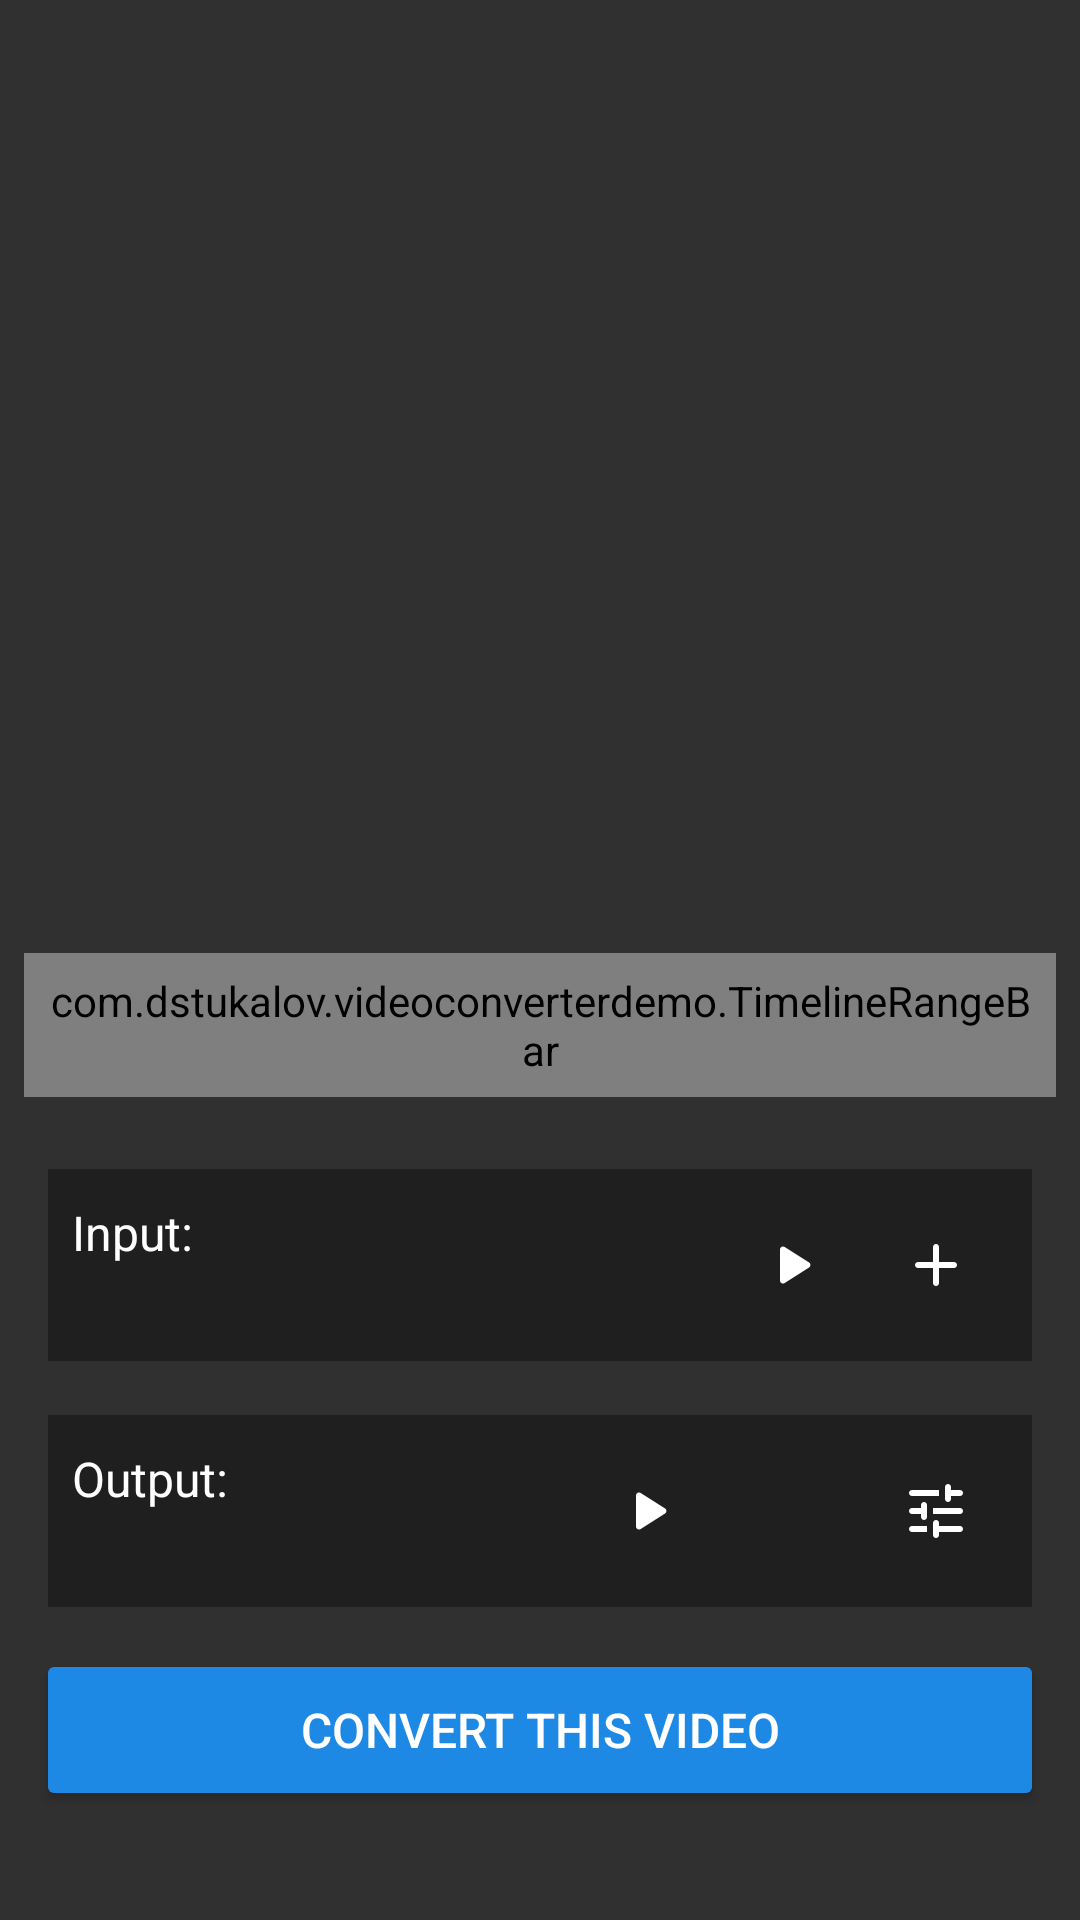

Here is an Android app screen rendered from its layout file. Give the layout XML and the strings, colors and styles it references.
<!-- AndroidManifest.xml: application theme AppTheme -->
<!-- res/layout/main.xml -->
<?xml version="1.0" encoding="utf-8"?>

<FrameLayout xmlns:android="http://schemas.android.com/apk/res/android"
    xmlns:tools="http://schemas.android.com/tools"
    xmlns:app="http://schemas.android.com/apk/res-auto"
    android:layout_width="match_parent"
    android:layout_height="match_parent">

    <LinearLayout
        android:id="@+id/main"
        android:layout_width="match_parent"
        android:layout_height="match_parent"
        android:orientation="vertical">

        <FrameLayout
            android:layout_width="match_parent"
            android:layout_height="0dp"
            android:layout_weight="1"
            android:layout_gravity="center"
            android:paddingTop="12dp"
            android:paddingLeft="0dp"
            android:paddingRight="0dp" >

            <ImageView
                android:id="@+id/thumb"
                android:layout_width="match_parent"
                android:layout_height="wrap_content"
                android:layout_gravity="center"
                android:adjustViewBounds="true"
                android:scaleType="fitCenter"/>

            <TextView
                android:id="@+id/trim_info"
                android:layout_width="wrap_content"
                android:layout_height="wrap_content"
                android:layout_gravity="center"
                android:background="#66000000"
                android:padding="4dp"
                android:gravity="center"
                android:visibility="invisible"
                tools:text="0:00 - 0:11 (duration 0:11)" />
        </FrameLayout>

        <LinearLayout
            android:id="@+id/controls"
            android:layout_width="match_parent"
            android:layout_height="wrap_content"
            android:orientation="vertical"
            android:paddingBottom="16dp"
            android:paddingLeft="8dp"
            android:paddingRight="8dp"
            android:paddingTop="16dp" >

            <FrameLayout
                android:layout_width="match_parent"
                android:layout_height="wrap_content">

                <com.example.videoconverterdemo.VideoThumbnailsView
                    android:id="@+id/video_thumbnails"
                    android:layout_width="match_parent"
                    android:layout_height="48dp"
                    android:paddingLeft="8dp"
                    android:paddingRight="8dp"
                    tools:background="#ff0000"/>

                <com.example.videoconverterdemo.TimelineRangeBar
                    android:id="@+id/range_seek_bar"
                    android:layout_width="match_parent"
                    android:layout_height="48dp"
                    android:paddingLeft="8dp"
                    android:paddingRight="8dp"/>

            </FrameLayout>

            <ProgressBar
                android:id="@+id/progress_bar"
                style="?android:attr/progressBarStyleHorizontal"
                android:layout_width="match_parent"
                android:layout_height="wrap_content"
                android:layout_gravity="center"
                android:layout_marginLeft="8dp"
                android:layout_marginRight="8dp"
                android:layout_marginTop="4dp"
                android:visibility="invisible" />

            <LinearLayout
                android:layout_width="match_parent"
                android:layout_height="wrap_content"
                android:layout_marginLeft="8dp"
                android:layout_marginRight="8dp"
                android:layout_marginTop="4dp"
                android:background="#1f1f1f"
                android:orientation="horizontal"
                android:padding="8dp" >

                <LinearLayout
                    android:layout_width="0dp"
                    android:layout_height="wrap_content"
                    android:layout_gravity="center_vertical"
                    android:layout_weight="1"
                    android:orientation="vertical" >

                    <TextView
                        android:layout_width="match_parent"
                        android:layout_height="wrap_content"
                        android:text="@string/input_video"
                        android:textColor="@android:color/white"
                        android:textSize="16sp" />

                    <TextView
                        android:id="@+id/input_info"
                        android:layout_width="match_parent"
                        android:layout_height="wrap_content"
                        android:textSize="16sp" />
                </LinearLayout>

                <ImageView
                    android:id="@+id/input_play"
                    style="@style/ActionBarButtonStyle"
                    android:layout_width="48dp"
                    android:layout_height="48dp"
                    android:scaleType="center"
                    android:src="@drawable/ic_play" />

                <ImageView
                    android:id="@+id/input_options"
                    style="@style/ActionBarButtonStyle"
                    android:layout_width="48dp"
                    android:layout_height="48dp"
                    android:scaleType="center"
                    android:src="@drawable/ic_pick" />
            </LinearLayout>

            <LinearLayout
                android:layout_width="match_parent"
                android:layout_height="wrap_content"
                android:layout_marginLeft="8dp"
                android:layout_marginRight="8dp"
                android:layout_marginTop="18dp"
                android:background="#1f1f1f"
                android:orientation="horizontal"
                android:padding="8dp" >

                <LinearLayout
                    android:layout_width="0dp"
                    android:layout_height="wrap_content"
                    android:layout_gravity="center_vertical"
                    android:layout_weight="1"
                    android:orientation="vertical" >

                    <TextView
                        android:layout_width="match_parent"
                        android:layout_height="wrap_content"
                        android:text="@string/output_video"
                        android:textColor="@android:color/white"
                        android:textSize="16sp" />

                    <TextView
                        android:id="@+id/output_info"
                        android:layout_width="match_parent"
                        android:layout_height="wrap_content"
                        android:textSize="16sp" />
                </LinearLayout>

                <ImageView
                    android:id="@+id/output_play"
                    style="@style/ActionBarButtonStyle"
                    android:layout_width="48dp"
                    android:layout_height="48dp"
                    android:scaleType="center"
                    android:src="@drawable/ic_play" />

                <ImageView
                    android:id="@+id/output_share"
                    style="@style/ActionBarButtonStyle"
                    android:layout_width="48dp"
                    android:layout_height="48dp"
                    android:scaleType="center"
                    android:src="@drawable/ic_share" />

                <ImageView
                    android:id="@+id/output_options"
                    style="@style/ActionBarButtonStyle"
                    android:layout_width="48dp"
                    android:layout_height="48dp"
                    android:scaleType="center"
                    android:src="@drawable/ic_settings" />
            </LinearLayout>

            <Button
                android:id="@+id/convert"
                android:layout_width="match_parent"
                android:layout_height="wrap_content"
                android:layout_marginLeft="4dp"
                android:layout_marginRight="4dp"
                android:layout_marginTop="14dp"
                android:minHeight="54dp"
                android:text="@string/convert"
                android:backgroundTint="@color/accent"
                android:textSize="16sp" />

            <TextView
                android:id="@+id/current_time"
                android:layout_width="match_parent"
                android:layout_height="wrap_content"
                android:paddingLeft="12dp"
                android:paddingTop="4dp"
                android:textColor="#aaaaaa"
                android:textSize="12sp" />
        </LinearLayout>
    </LinearLayout>

    <ProgressBar
        android:id="@+id/loading_progress_bar"
        android:layout_width="wrap_content"
        android:layout_height="wrap_content"
        android:layout_gravity="center"
        android:visibility="gone"/>

</FrameLayout>
<!-- resources referenced by this layout -->
<resources>
  <color name="accent">#1E88E5</color>
  <!-- drawable ic_pick (drawable) -->
  <vector xmlns:android="http://schemas.android.com/apk/res/android"
      android:width="24dp"
      android:height="24dp"
      android:viewportWidth="24"
      android:viewportHeight="24">
    <path
        android:fillColor="#ffffff"
        android:pathData="M18,13h-5v5c0,0.55 -0.45,1 -1,1s-1,-0.45 -1,-1v-5H6c-0.55,0 -1,-0.45 -1,-1s0.45,-1 1,-1h5V6c0,-0.55 0.45,-1 1,-1s1,0.45 1,1v5h5c0.55,0 1,0.45 1,1s-0.45,1 -1,1z"/>
  </vector>
  <!-- drawable ic_play (drawable) -->
  <vector xmlns:android="http://schemas.android.com/apk/res/android"
      android:width="24dp"
      android:height="24dp"
      android:viewportWidth="24"
      android:viewportHeight="24">
    <path
        android:fillColor="#ffffff"
        android:pathData="M8,6.82v10.36c0,0.79 0.87,1.27 1.54,0.84l8.14,-5.18c0.62,-0.39 0.62,-1.29 0,-1.69L9.54,5.98C8.87,5.55 8,6.03 8,6.82z"/>
  </vector>
  <!-- drawable ic_settings (drawable) -->
  <vector xmlns:android="http://schemas.android.com/apk/res/android"
      android:width="24dp"
      android:height="24dp"
      android:viewportWidth="24"
      android:viewportHeight="24">
    <path
        android:fillColor="#ffffff"
        android:pathData="M3,18c0,0.55 0.45,1 1,1h5v-2L4,17c-0.55,0 -1,0.45 -1,1zM3,6c0,0.55 0.45,1 1,1h9L13,5L4,5c-0.55,0 -1,0.45 -1,1zM13,20v-1h7c0.55,0 1,-0.45 1,-1s-0.45,-1 -1,-1h-7v-1c0,-0.55 -0.45,-1 -1,-1s-1,0.45 -1,1v4c0,0.55 0.45,1 1,1s1,-0.45 1,-1zM7,10v1L4,11c-0.55,0 -1,0.45 -1,1s0.45,1 1,1h3v1c0,0.55 0.45,1 1,1s1,-0.45 1,-1v-4c0,-0.55 -0.45,-1 -1,-1s-1,0.45 -1,1zM21,12c0,-0.55 -0.45,-1 -1,-1h-9v2h9c0.55,0 1,-0.45 1,-1zM16,9c0.55,0 1,-0.45 1,-1L17,7h3c0.55,0 1,-0.45 1,-1s-0.45,-1 -1,-1h-3L17,4c0,-0.55 -0.45,-1 -1,-1s-1,0.45 -1,1v4c0,0.55 0.45,1 1,1z"/>
  </vector>
  <string name="convert">Convert this video</string>
  <string name="input_video">Input:</string>
  <string name="output_video">Output:</string>
  <style name="ActionBarButtonStyle" parent="@style/Widget.AppCompat.ActionButton">
      </style>
  <style name="AppTheme" parent="Theme.Material3.Dark.NoActionBar">
          <item name="colorPrimary">@color/accent</item>
          <item name="colorAccent">@color/accent</item>
          <item name="colorPrimaryDark">@color/primary_dark</item>
          <item name="colorOnPrimary">@android:color/white</item>
      </style>
  <color name="primary_dark">#000000</color>
</resources>
